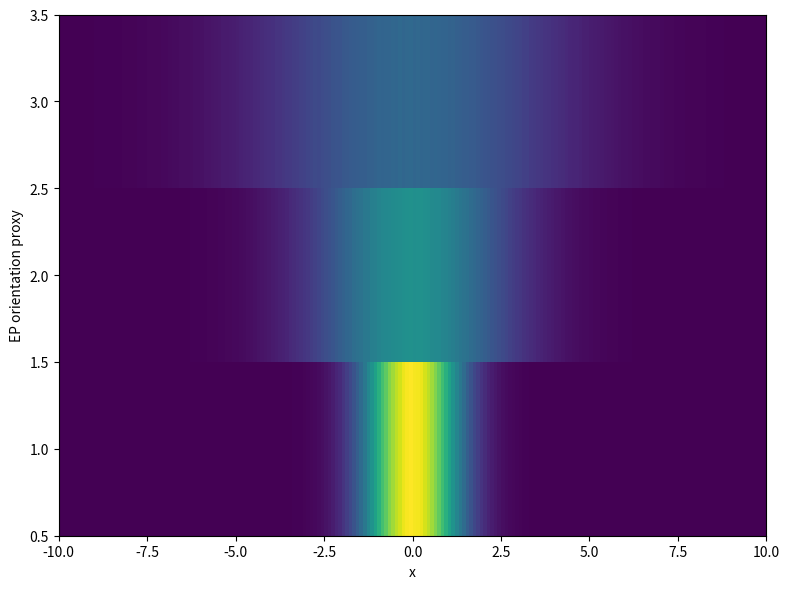
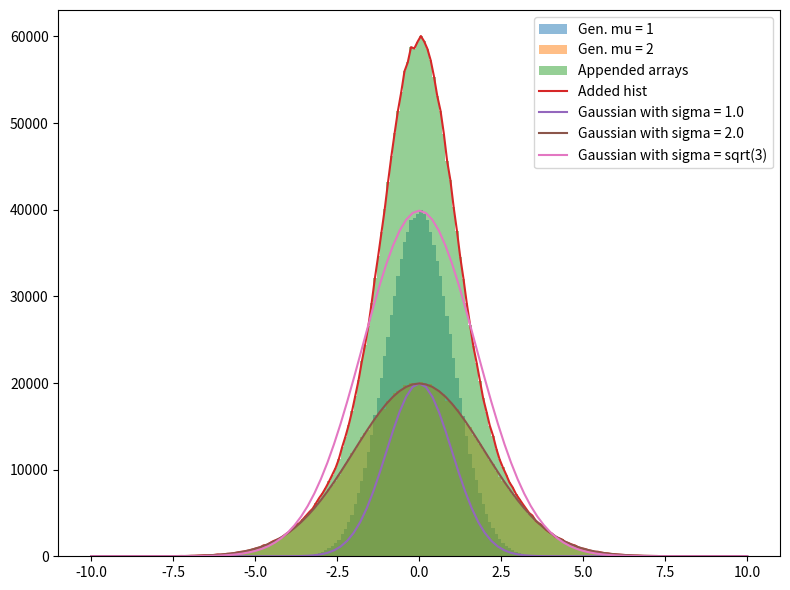

Recreate these plots in Python, in order.
#!/usr/bin/env python3

""" Tests for combining Gaussians together.

[redacted]
"""

import matplotlib.pyplot as plt
import numpy as np
import scipy.stats
from typing import Tuple

def create_gaussian_inputs() -> Tuple[np.ndarray, np.ndarray]:
    g1 = np.random.normal(0, 1, size = 1000000)
    g2 = np.random.normal(0, 2, size = 1000000)

    return (g1, g2)

#def calculate_var(a_1, sigma_1, a_2, sigma_2):
#    return 1 / (f_1.GetParameter(0) * np.sqrt(2 * np.pi * f_1.GetParameter(2) ** 2) + f_2.GetParameter(0) * np.sqrt(2 * np.pi * f_2.GetParameter(2) ** 2)) * \
#        np.sqrt(2 * np.pi) * (f_1.GetParameter(0) * f_1.GetParameter(2) ** 3 + f_2.GetParameter(0) * f_2.GetParameter(2) ** 3)

def combine_gaussians() -> None:
    hist_args = {
        "bins": 200,
        "range": (-10, 10),
        "alpha": 0.5,
    }
    g1, g2 = create_gaussian_inputs()

    g_combined = np.append(g1, g2)

    fig, ax = plt.subplots(figsize = (8, 6))

    g1_counts, g1_bin_edges, _ = ax.hist(g1, label = "Gen. mu = 1", **hist_args)
    g2_counts, g2_bin_edges, _ = ax.hist(g2, label = "Gen. mu = 2", **hist_args)
    ax.hist(g_combined, label = "Appended arrays", **hist_args)
    ax.plot(g1_bin_edges[:-1] + (g1_bin_edges[1:] - g1_bin_edges[:-1]) / 2.0, g1_counts + g2_counts, label = "Added hist")
    x = np.linspace(-10, 10, 101)
    ax.plot(x, 50000 * 1 / (np.sqrt(2 * np.pi) * 1.0) * np.exp(- x ** 2 / (2 * 1.0)), label = "Gaussian with sigma = 1.0")
    ax.plot(x, 200000 * 1 / (np.sqrt(2 * np.pi) * 4.0) * np.exp(- x ** 2 / (2 * 4.0)), label = "Gaussian with sigma = 2.0")
    #ax.plot(x, 375000 * 1 / (np.sqrt(2 * np.pi) * 2.5) * np.exp(- x ** 2 / (2 * 2.5)), label = "Gaussian with mu = 2.5")
    ax.plot(x, 300000 * 1 / (np.sqrt(2 * np.pi) * 3.0) * np.exp(- x ** 2 / (2 * 3)), label = "Gaussian with sigma = sqrt(3)")

    std_dev = np.std(g_combined)
    print(f"std_dev: {std_dev}, squared: {std_dev * std_dev}, var: {np.var(g_combined)}")
    print(f"Sanity check on std dev: mu = 1: {np.std(g1)}, mu = 2: {np.std(g2)}")
    print(f"Sanity check on variance: mu = 1: {np.var(g1)}, mu = 2: {np.var(g2)}")

    ax.legend()
    fig.tight_layout()
    fig.savefig("gaussian.pdf")

def new_combine_gaussians() -> None:
    """ Use a new approach devised in July 2019. """
    # Imagine with 3 EP angles + inclusive
    # First define the 3 EP angles
    gaussians = []
    for width in range(1, 4):
        gaussians.append(np.random.normal(0, width, size = 1000000))
    #n_trig = [600, 300, 100]

    # Create the inclusive, and then histogram it
    inclusive = np.array([(i, val) for i, gaussian in enumerate(gaussians, 1) for val in gaussian])

    h_inclusive, x_bin_edges, y_bin_edges = np.histogram2d(inclusive[:, 1], inclusive[:, 0], bins = [200, np.linspace(0.5, 3.5, 3 + 1)], range = [[-10, 10], [0.5, 3.5]])

    #print(f"x_bin_edges: {x_bin_edges}")
    #print(f"y_bin_edges: {y_bin_edges}")
    print(f"inclusive[:, 0]: {inclusive[:, 0]}")

    fig, ax = plt.subplots(figsize = (8, 6))

    X, Y = np.meshgrid(x_bin_edges, y_bin_edges)
    ax.pcolormesh(X, Y, h_inclusive.T)
    ax.set_xlabel("x")
    ax.set_ylabel("EP orientation proxy")

    fig.tight_layout()
    fig.savefig("gaussian_2d_histogram.pdf")

    # Basically, the first two arguments are h.x and h.y
    binned_mean = scipy.stats.binned_statistic(
        inclusive[:, 0], inclusive[:, 1], "std", bins = np.linspace(0.5, 3.5, 3 + 1)
    )
    print(f"Binned mean: {binned_mean}")
    inclusive_binned_mean = scipy.stats.binned_statistic(inclusive[:, 0], inclusive[:, 1], "std", bins = 1)
    print(f"Inclusive binned mean: {inclusive_binned_mean}")

if __name__ == "__main__":
    new_combine_gaussians()
    combine_gaussians()

